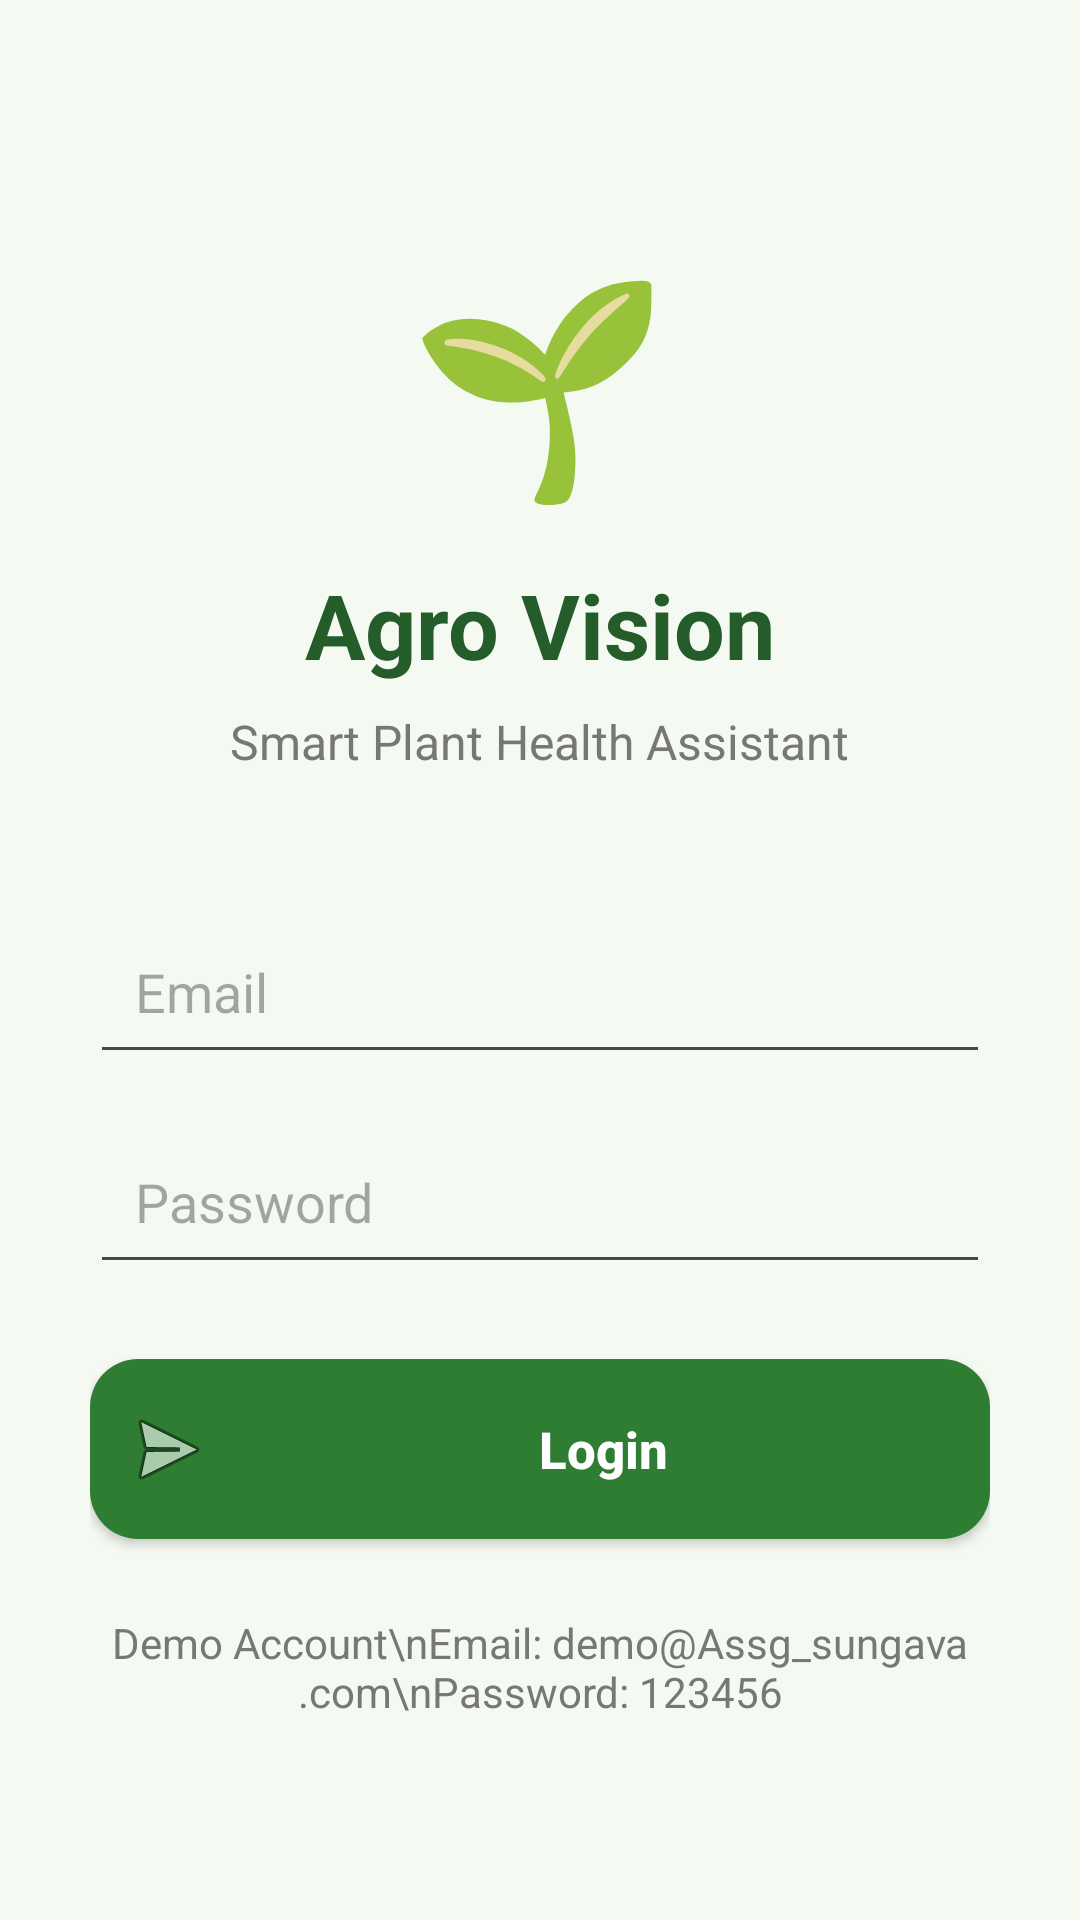

Write the Android layout XML for this screen, with the resource values it uses.
<!-- AndroidManifest.xml: application theme Theme.AIPlantDoctor -->
<!-- res/layout/activity_login.xml -->
<?xml version="1.0" encoding="utf-8"?>
<ScrollView
    xmlns:android="http://schemas.android.com/apk/res/android"
    android:layout_width="match_parent"
    android:layout_height="match_parent"
    android:background="#F4F9F1">

    <LinearLayout
        android:layout_width="match_parent"
        android:layout_height="wrap_content"
        android:orientation="vertical"
        android:gravity="center_horizontal"
        android:padding="30dp">

        <TextView
            android:layout_width="wrap_content"
            android:layout_height="wrap_content"
            android:layout_marginTop="50dp"
            android:text="🌱"
            android:textSize="70sp" />

        <TextView
            android:layout_width="wrap_content"
            android:layout_height="wrap_content"
            android:layout_marginTop="15dp"
            android:text="Agro Vision"
            android:textColor="#245C2A"
            android:textSize="30sp"
            android:textStyle="bold" />

        <TextView
            android:layout_width="wrap_content"
            android:layout_height="wrap_content"
            android:layout_marginTop="8dp"
            android:text="Smart Plant Health Assistant"
            android:textColor="#777777"
            android:textSize="16sp" />

        <EditText
            android:id="@+id/etEmail"
            android:layout_width="match_parent"
            android:layout_height="55dp"
            android:layout_marginTop="45dp"
            android:hint="Email"
            android:inputType="textEmailAddress"
            android:padding="15dp" />

        <EditText
            android:id="@+id/etPassword"
            android:layout_width="match_parent"
            android:layout_height="55dp"
            android:layout_marginTop="15dp"
            android:hint="Password"
            android:inputType="textPassword"
            android:padding="15dp" />

        <Button
            android:id="@+id/btnLogin"
            android:layout_width="match_parent"
            android:layout_height="60dp"
            android:layout_marginTop="25dp"

            android:background="@drawable/bg_login_button"

            android:elevation="5dp"

            android:text="Login"
            android:textAllCaps="false"
            android:textColor="#FFFFFF"
            android:textSize="17sp"
            android:textStyle="bold"
            android:drawableStart="@android:drawable/ic_menu_send"
            android:drawablePadding="10dp"

            android:gravity="center"
            android:padding="10dp" />

        <TextView
            android:id="@+id/txtDemoAccount"
            android:layout_width="match_parent"
            android:layout_height="wrap_content"
            android:layout_marginTop="25dp"
            android:gravity="center"
            android:text="Demo Account\nEmail: demo@Assg_sungava.com\nPassword: 123456"
            android:textColor="#777777"
            android:textSize="14sp" />

    </LinearLayout>

</ScrollView>
<!-- resources referenced by this layout -->
<resources>
  <!-- drawable bg_login_button (drawable) -->
  <?xml version="1.0" encoding="utf-8"?>
  <selector xmlns:android="http://schemas.android.com/apk/res/android">
  
      
      <item android:state_pressed="true">
  
          <shape android:shape="rectangle">
  
              <solid android:color="#1B5E20"/>
  
              <corners
                  android:radius="16dp"/>
  
          </shape>
  
      </item>
  
  
      
      <item>
  
          <shape android:shape="rectangle">
  
              <solid android:color="#2E7D32"/>
  
              <corners
                  android:radius="16dp"/>
  
              <padding
                  android:left="20dp"
                  android:top="14dp"
                  android:right="20dp"
                  android:bottom="14dp"/>
  
          </shape>
  
      </item>
  
  </selector>
  <style name="Theme.AIPlantDoctor" parent="Base.Theme.AIPlantDoctor" />
  <style name="Base.Theme.AIPlantDoctor" parent="Theme.Material3.DayNight.NoActionBar">
          
          
      </style>
</resources>
